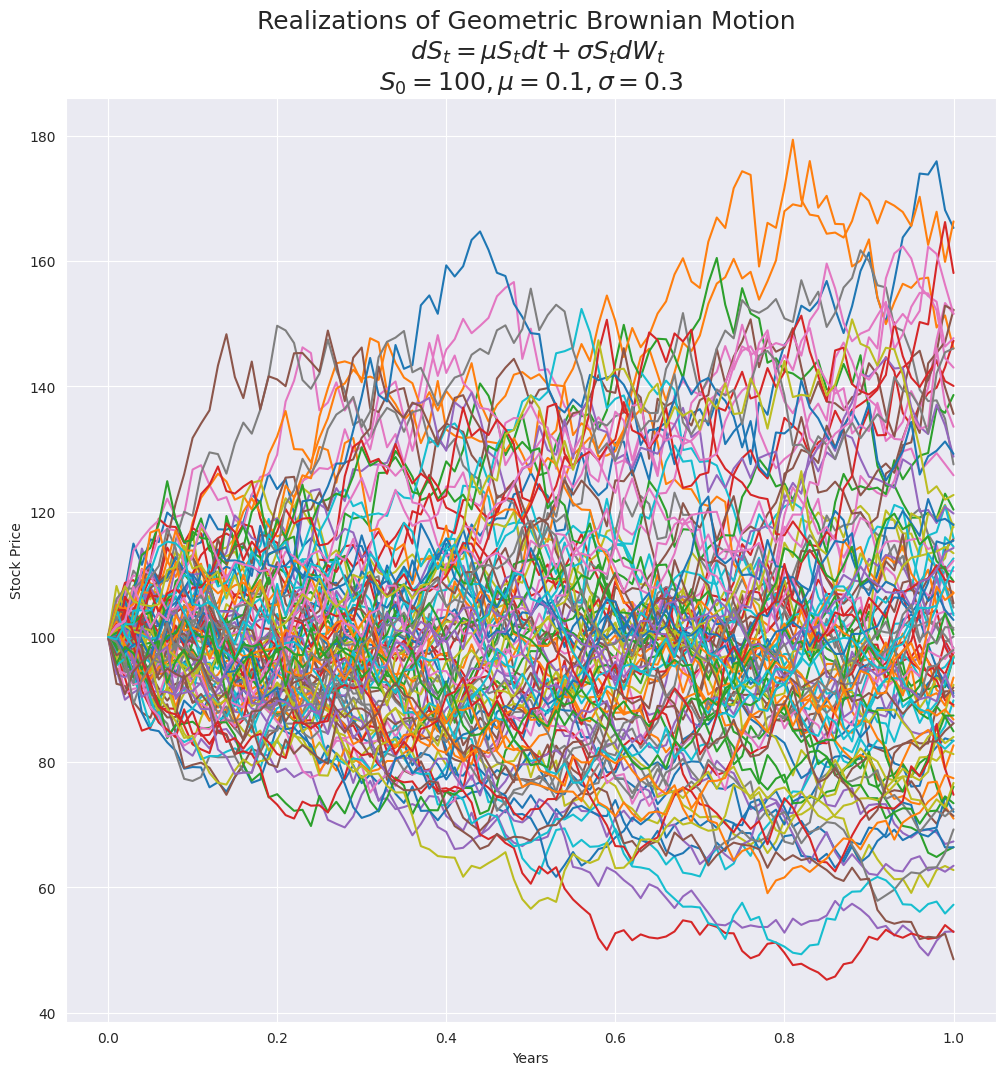

Source code (Python):
import numpy as np
import matplotlib.pyplot as plt
import seaborn as sns


if __name__ == '__main__':

    sns.set_style('darkgrid')
    # drift coefficient
    mu = 0.1
    # number of steps
    n = 100
    # time in years
    T = 1
    # number of simis
    M = 100
    # initial stock price
    S0 = 100
    # volatility
    sigma = 0.3


    #  Simulating GBM paths
    # calc each time step
    dt = T/n

    # simulation using numpy arrays

    St = np.exp((mu - sigma **2/2) * dt
                + sigma * np.random.normal(0, np.sqrt(dt), size=(M, n)).T)

    # include array of 1's

    St = np.vstack([np.ones(M), St])

    #  mutliply through by S0 and return the cunulative product of elements along a given simluation path (axis =0)
    St = S0 * St.cumprod(axis=0)

    print(St)


    #  Consider time intervals in years

    # Definte time interval correctly
    time = np.linspace(0, T, n+1)

    # Require numpy array that is the same shape as St

    tt = np.full(shape=(M, n+1), fill_value=time).T

    plt.figure(figsize=(12,12))
    plt.plot(tt, St)
    plt.xlabel("Years")
    plt.ylabel("Stock Price")

    plt.title("Realizations of Geometric Brownian Motion \n  $dS_t = \mu S_tdt + \sigma S_tdW_t$ \n"
              "$S_0 = 100, \mu = 0.1, \sigma=0.3 $",
              fontsize=18)
    plt.show()